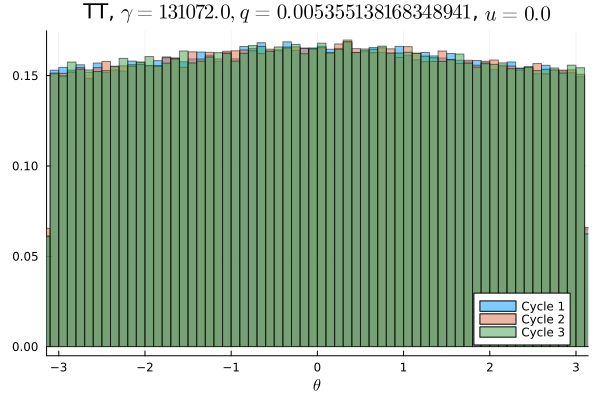

Source data for this figure (header and first rows):
Cycle 1, Cycle 2, Cycle 3
0.009475, 0.009703, 0.009341
0.00955, 0.009575, 0.009575
0.009569, 0.009413, 0.009487
0.009794, 0.009631, 0.009341
0.009612, 0.009659, 0.01008
0.009734, 0.009578, 0.009391
0.009869, 0.009584, 0.009825
0.009384, 0.009397, 0.009612
0.009441, 0.009659, 0.009572
0.009659, 0.009853, 0.009594
0.00995, 0.009928, 0.009481
0.009312, 0.009769, 0.009766
0.009569, 0.00985, 0.009547
0.009731, 0.009687, 0.009903
0.009603, 0.009737, 0.01023
0.01001, 0.009678, 0.009588
0.009888, 0.009816, 0.01012
0.009731, 0.009781, 0.009872
0.009919, 0.009909, 0.01017
0.009881, 0.009609, 0.009769
0.009909, 0.009884, 0.009859
0.009991, 0.009875, 0.009803
0.01009, 0.01004, 0.009862
0.01001, 0.01019, 0.009962
0.01003, 0.009609, 0.01022
0.009747, 0.009891, 0.01035
0.009966, 0.01032, 0.009803
0.01016, 0.01015, 0.009844
0.01008, 0.00995, 0.01007
0.01043, 0.009981, 0.009853
0.009878, 0.01026, 0.01018
0.01021, 0.01009, 0.01042
0.009894, 0.01011, 0.009969
0.01032, 0.01026, 0.01029
0.009978, 0.01043, 0.009944
0.01014, 0.0102, 0.009922
0.01057, 0.01016, 0.01031
0.01028, 0.01066, 0.01021
0.01036, 0.01009, 0.01059
0.0104, 0.01009, 0.01045
0.01071, 0.01037, 0.01048
0.01016, 0.01033, 0.01021
0.01019, 0.01049, 0.01027
0.01063, 0.01013, 0.0107
0.0105, 0.01024, 0.01024
0.01021, 0.01057, 0.01055
0.01045, 0.01045, 0.01039
0.01042, 0.01026, 0.01018
0.0104, 0.01044, 0.01038
0.01036, 0.01031, 0.01031
0.01029, 0.01039, 0.01061
0.01049, 0.01022, 0.01042
0.01034, 0.01027, 0.01018
0.01038, 0.01066, 0.01035
0.01052, 0.01037, 0.01054
0.0105, 0.01072, 0.0106
0.01021, 0.01052, 0.01009
0.01043, 0.01031, 0.01038
0.01027, 0.01022, 0.01046
0.0102, 0.01036, 0.01004
... 40 more rows
